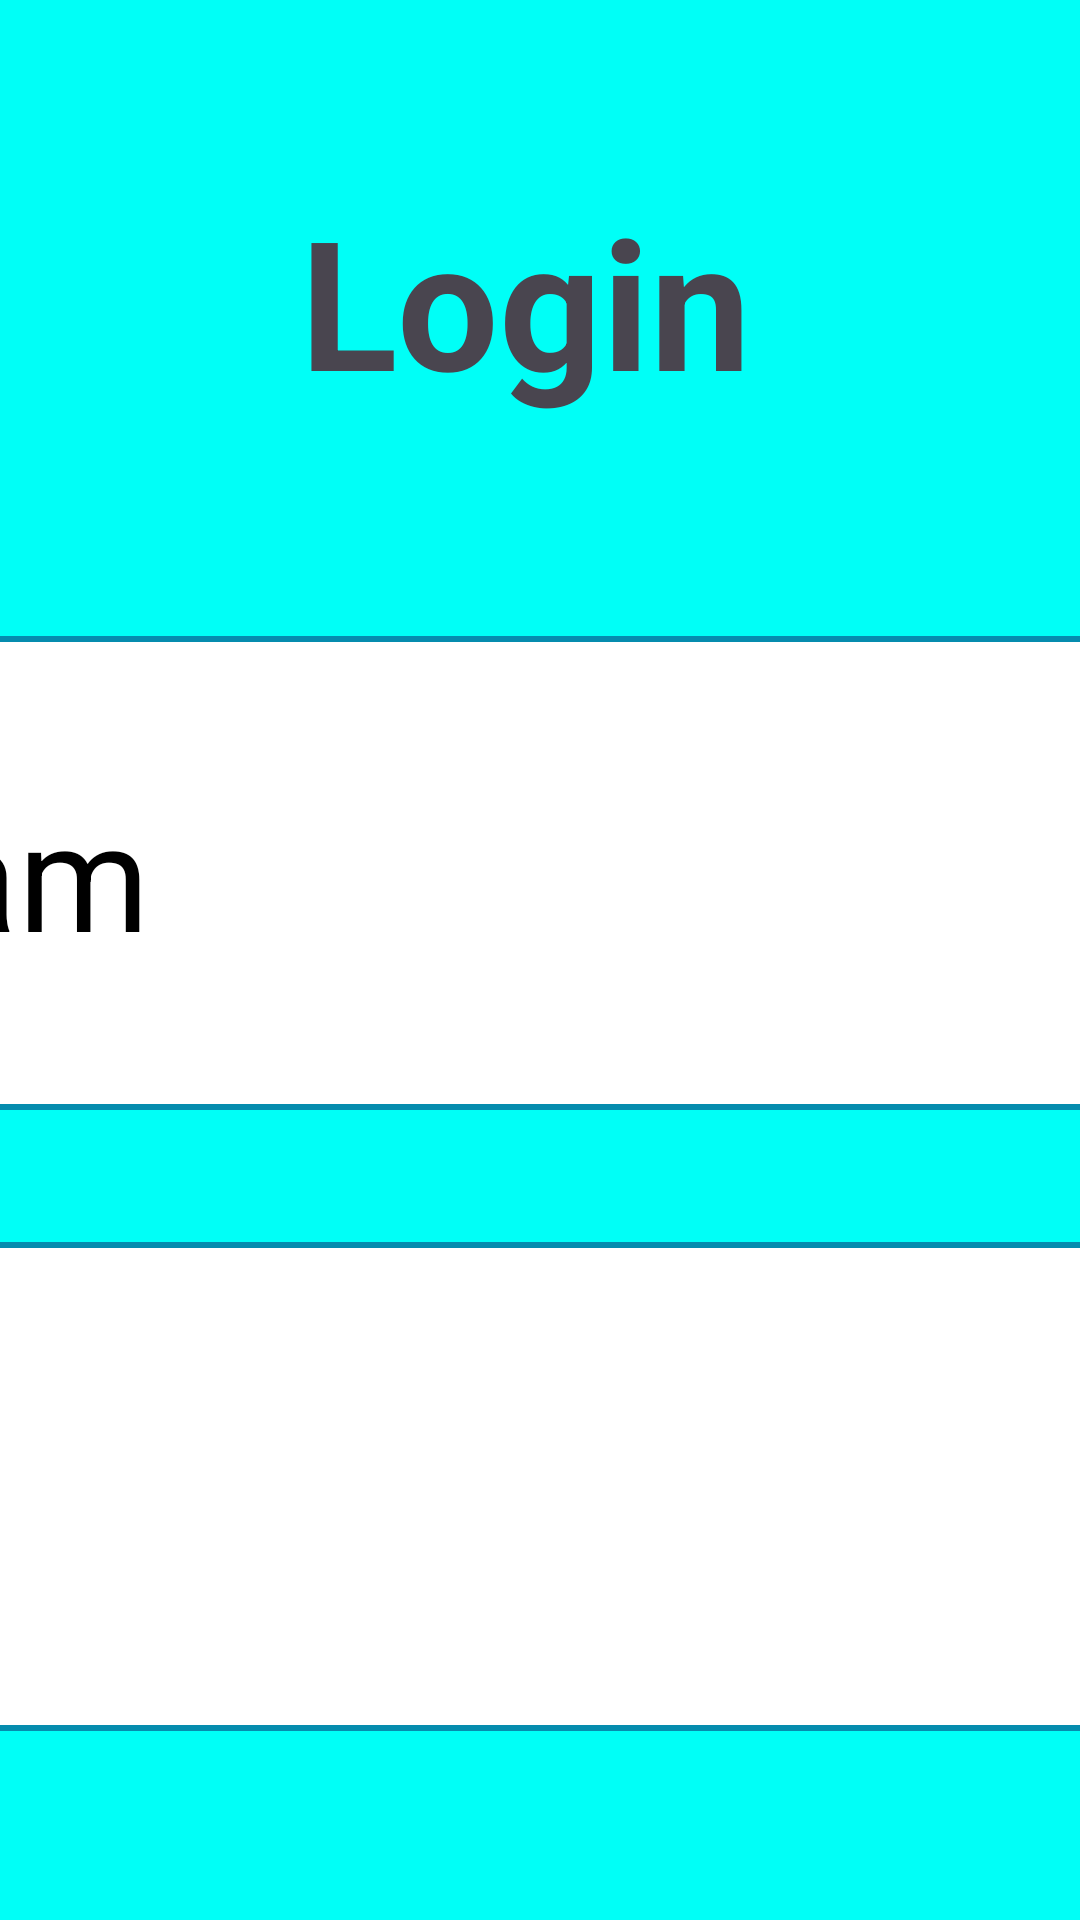

This screen was rendered from an Android layout file. Write that file and the resources it references.
<!-- AndroidManifest.xml: application theme Theme.QordoqApp -->
<!-- res/layout/activity_login.xml -->
<?xml version="1.0" encoding="utf-8"?>
<androidx.constraintlayout.widget.ConstraintLayout xmlns:android="http://schemas.android.com/apk/res/android"
    xmlns:app="http://schemas.android.com/apk/res-auto"
    xmlns:tools="http://schemas.android.com/tools"
    android:id="@+id/main"
    android:layout_width="match_parent"
    android:layout_height="match_parent"
    android:background="#00FFF7"
    tools:context=".LoginActivity">

    <EditText
        android:id="@+id/uid"
        android:layout_width="711dp"
        android:layout_height="158dp"
        android:layout_marginTop="212dp"
        android:background="@drawable/borderinput"
        android:ems="10"
        android:gravity="center_vertical"
        android:hint="ID raqam"
        android:inputType="text"
        android:paddingStart="25sp"
        android:textColor="#000000"
        android:textColorHint="#000"
        android:textSize="50sp"
        android:textStyle="normal"
        app:layout_constraintEnd_toEndOf="parent"
        app:layout_constraintHorizontal_bias="0.505"
        app:layout_constraintStart_toStartOf="parent"
        app:layout_constraintTop_toTopOf="parent" />

    <EditText
        android:id="@+id/password"
        android:layout_width="710dp"
        android:layout_height="163dp"
        android:layout_marginTop="44dp"
        android:background="@drawable/borderinput"
        android:ems="10"
        android:gravity="center_vertical"
        android:hint="Parol"
        android:inputType="textPassword"
        android:paddingStart="25dp"
        android:textColorHint="#000"
        android:textSize="50sp"
        android:textStyle="normal"
        app:layout_constraintEnd_toEndOf="parent"
        app:layout_constraintStart_toStartOf="parent"
        app:layout_constraintTop_toBottomOf="@+id/uid" />

    <Button
        android:id="@+id/login"
        android:layout_width="515dp"
        android:layout_height="161dp"
        android:layout_marginTop="108dp"
        android:background="@drawable/borderinput"
        android:text="Kirish"
        android:textColor="#000000"
        android:textSize="50sp"
        android:textStyle="bold"
        app:layout_constraintEnd_toEndOf="parent"
        app:layout_constraintHorizontal_bias="0.501"
        app:layout_constraintStart_toStartOf="parent"
        app:layout_constraintTop_toBottomOf="@+id/password" />

    <TextView
        android:id="@+id/textView"
        android:layout_width="160dp"
        android:layout_height="80dp"
        android:layout_marginTop="60dp"
        android:text="Login"
        android:textSize="60sp"
        android:textStyle="bold"
        app:layout_constraintEnd_toEndOf="parent"
        app:layout_constraintStart_toStartOf="parent"
        app:layout_constraintTop_toTopOf="parent" />
</androidx.constraintlayout.widget.ConstraintLayout>
<!-- resources referenced by this layout -->
<resources>
  <!-- drawable borderinput (drawable) -->
  <?xml version="1.0" encoding="utf-8"?>
  <shape xmlns:android="http://schemas.android.com/apk/res/android">
      <corners android:radius="16dp" />
      <stroke android:width="2dp" android:color="#058CAE" />
      <solid android:color="#FFFFFF" />
  </shape>
  <style name="Theme.QordoqApp" parent="Base.Theme.QordoqApp" />
  <style name="Base.Theme.QordoqApp" parent="Theme.Material3.DayNight.NoActionBar">
          
          
      </style>
</resources>
